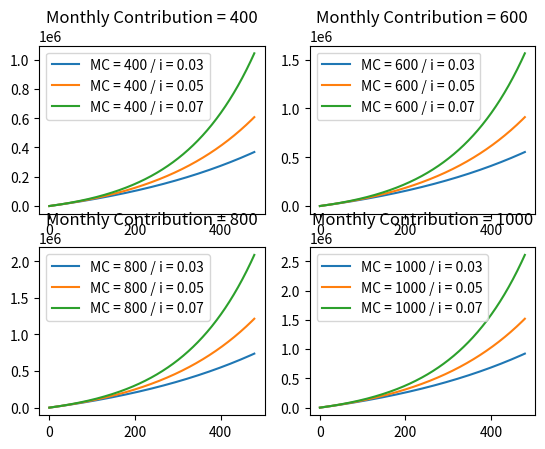

Source code (Python):
import matplotlib.pyplot as plt


def retire(monthly, rate, terms):
    base = [0]
    saving = [0]
    mrate = rate/12
    for i in range(1, terms):
        base.append(i)
        saving.append((saving[-1])*(1+mrate) + monthly)
    return base, saving


def DisplayMonthlies(monthlies, rate, terms):
    plt.figure('Retirement Saving vs MC')
    plt.clf()
    plt.xlabel('Month')
    plt.ylabel('Saving Accrued')
    plt.title('Saving vs Monthly Contribution')
    for monthly in monthlies:
        xvals, yvals = retire(monthly, rate, terms)
        plt.plot(xvals, yvals, label='Monthly Contribution = ' + str(monthly))
    plt.legend(loc='upper right')
    plt.show()


def DisplayRates(monthly, rates, terms):
    plt.figure('Retirement Saving vs Rates')
    plt.clf()
    plt.xlabel('Month')
    plt.ylabel('Money Saved')
    plt.title('Saving vs Interest Rates')
    for rate in rates:
        xvals, yvals = retire(monthly, rate, terms)
        plt.plot(xvals, yvals, label='i = ' + str(rate))
    plt.legend()
    plt.show()


def DisplayBoth(monthlies, rates, terms):
    plt.figure('retireBoth')
    plt.clf()
    plt.xlim(30 * 12, 40 * 12)
    monthLabels = ['r', 'b', 'g', 'k']
    rateLabels = ['-', '.', '--']
    for i in range(len(monthlies)):
        monthly = monthlies[i]
        monthLabel = monthLabels[i % len(monthLabels)]
        for j in range(len(rates)):
            rate = rates[j]
            rateLabel = rateLabels[j % len(rateLabels)]
            xvals, yvals = retire(monthly, rate, terms)
            plt.plot(xvals, yvals, monthLabel + rateLabel, label='retire:' + str(monthly) + ':' + str(int(rate * 100)))
    plt.legend(loc='upper left')
    plt.show()


def BothWithSubplots(monthlies, rates, terms):
    assert len(monthlies) <= 4, 'The length of Monthlies must not be larger than 4'
    plt.figure('Both with subplots')
    plt.clf()
    for i in range(0, len(monthlies)):
        monthly = monthlies[i]
        plt.subplot(221+i)
        plt.title('Monthly Contribution = ' + str(monthly))
        for rate in rates:
            xvals, yvals = retire(monthly, rate, terms)
            plt.plot(xvals, yvals, label='MC = ' + str(monthly) + ' / i = ' + str(rate))
            plt.legend()
    plt.show()


# Rates(1000, [0.03, 0.05, 0.07], 12*40)
# Monthlies([400, 600, 800, 1000], 0.05, 12*40)
# displayBoth([400, 600, 800, 1000], [0.03, 0.05, 0.07], 12*40)
BothWithSubplots([400, 600, 800, 1000], [0.03, 0.05, 0.07], 12*40)

